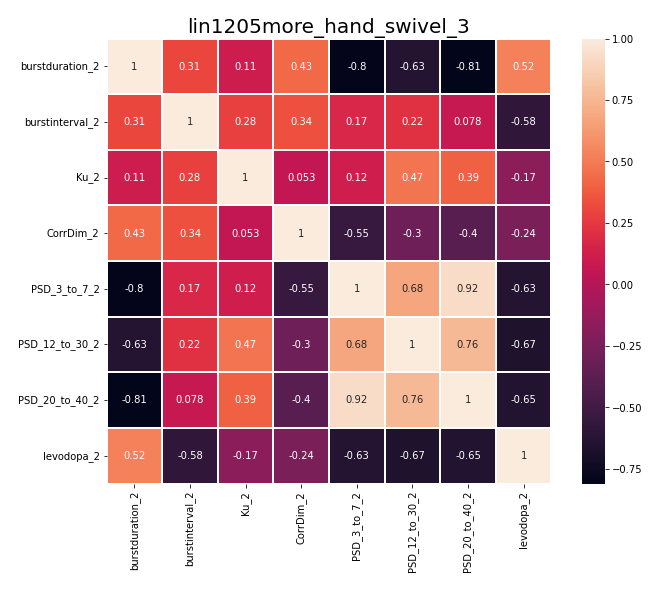

The table this chart was drawn from, first rows:
, burstduration_2, burstinterval_2, Ku_2, CorrDim_2, PSD_3_to_7_2, PSD_12_to_30_2, PSD_20_to_40_2, levodopa_2
burstduration_2, 1.0, 0.3062, 0.1058, 0.43, -0.8023, -0.6348, -0.8103, 0.5244
burstinterval_2, 0.3062, 1.0, 0.2812, 0.3381, 0.1691, 0.2154, 0.07842, -0.5792
Ku_2, 0.1058, 0.2812, 1.0, 0.05263, 0.1164, 0.4716, 0.3948, -0.1685
CorrDim_2, 0.43, 0.3381, 0.05263, 1.0, -0.5463, -0.3009, -0.3988, -0.2407
PSD_3_to_7_2, -0.8023, 0.1691, 0.1164, -0.5463, 1.0, 0.6772, 0.9227, -0.6339
PSD_12_to_30_2, -0.6348, 0.2154, 0.4716, -0.3009, 0.6772, 1.0, 0.7604, -0.6672
PSD_20_to_40_2, -0.8103, 0.07842, 0.3948, -0.3988, 0.9227, 0.7604, 1.0, -0.6463
levodopa_2, 0.5244, -0.5792, -0.1685, -0.2407, -0.6339, -0.6672, -0.6463, 1.0
